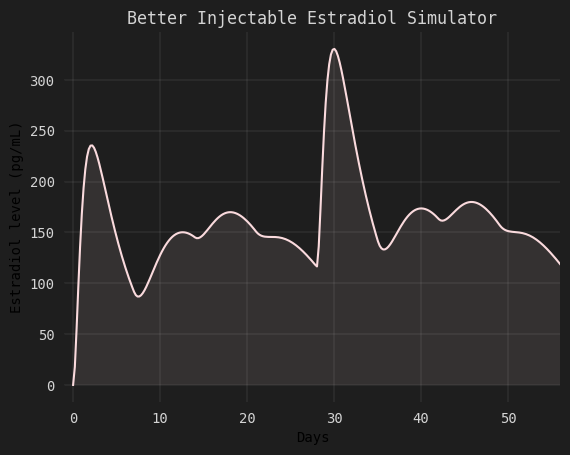

This chart was generated by the following Python code:
import numpy as np
import matplotlib.pyplot as plt

'''
Input string, needs to be in the form of dose/injection date/ester
injection date is days since first injection (first injection should be at zero, you can do negatives tho)
dose in mg (obviously)
ester options are EV (valerate), EEn (enanthate), EB (benzoate), EC (cypionate), EUn (undecylate)
'''
userinput = '0/4/EV, 7/4/een, 14/2.5/een, 21/1.5/een, 28/4/ev, 35/4/een, 42/2.5/een, 49/1.5/een'

#ester a, b, c, d values (used in calculations)
esters = {
    'een': [0.42412968, 0.43452980, 0.15291485, 333.874181],
    'ev': [2.38229125, 0.23345814, 1.37642769, 2596.05956],
    'eun': [0.29634323, 4799337.57, 0.03141554, 65.9493374],
    'eb': [3.22397192, 0.58870148, 70721.4018, 170500000],
    'ec': [0.29634323, 4799337.57, 0.03141554, 65.9493374],
}
#apparently ur supposed to use EEn instead of EC when ur graphing bause EC data is flawed, idk just doing what im told

def parse_injections(userinput):
    '''
        turns string into a properly formatted list of the following form (its
        like this so i can use it elsewhere easily)
        [
        [
            day of injection (counting up from start date, starting at 0),
            dose taken on that date,
            ester injected (een/ev/eu/ec)]
        ]
    '''
    result = []
    for term in [term.strip(" ()[]").lower() for term in userinput.split(',')]:
        a = term.split('/')
        a[0] = float(a[0])
        a[1] = float(a[1])
        a[2] = esters[a[2]]
        result.append(a)
    return result

injections = parse_injections(userinput)

'''
basically the desmos calc but in python
takes the input injection list and a numpy linspace, returns the curve
i barely understand how this works but it works so thats good enough for me
'''
def total(injections, t_values):
    result = np.zeros(len(t_values))
    for injection in injections:
        for t in t_values:
            #values used in calculation, resets for each injection
            date = injection[0]
            dose = injection[1]
            a = injection[2][0]
            b = injection[2][1]
            c = injection[2][2]
            d = injection[2][3]
            #calculates the curve for each injection and adds it to the final curve
            if date < t < date + 100:
                term = (dose * d / 5) * a * b * (
                    (np.exp((-t + date) * a) / ((a - b) * (a - c))) +
                    (np.exp((-t + date) * c) / ((a - c) * (b - c))) +
                    (np.exp((-t + date) * b) * (c - a) / ((a - b) * (a - c) * (b - c)))
                )
                result[t_values == t] += term
    return result

def show_graph(t_values, y_values, xlimit):
    #aesthetics
    plt.rcParams.update({
        'axes.facecolor': '#1e1e1e',
        'figure.facecolor':'#1e1e1e',
        'text.color': '#d4d4d4',
        'axes.titleweight': '500',

        'xtick.color': '#1e1e1e',
        'xtick.labelcolor': '#d4d4d4',
        'ytick.color': '#1e1e1e',
        'ytick.labelcolor': '#d4d4d4',

        'grid.color': '#d4d4d4',
        'grid.linewidth': '0.1',

        'axes.spines.left': 'false',
        'axes.spines.right':'false',
        'axes.spines.top':'false',
        'axes.spines.bottom':'false',
        'font.family': 'monospace'
    })

    #plot curve
    plt.plot(t_values, y_values, color= '#FADADD')
    plt.fill_between(t_values, y_values, alpha = 0.1, color= "#FADADD", linewidth= 0)

    #chart title, labels, and axis limit
    plt.title('Better Injectable Estradiol Simulator')
    plt.xlabel('Days')
    plt.ylabel('Estradiol level (pg/mL)')
    plt.grid(True)
    plt.xlim(-1, xlimit)
    plt.show()

# makes an array of 1000 numbers from 0 to 200 linearly (i.e. 0.2 increments)
t_values = np.linspace(0, 200, 1000)

# sets the x limit to be a week past the last injection, you can set it to
# any int for a custom x axis length
xlimit = injections[(len(injections)-1)][0]+7

y_values = total(injections, t_values)
show_graph(t_values, y_values, xlimit)
